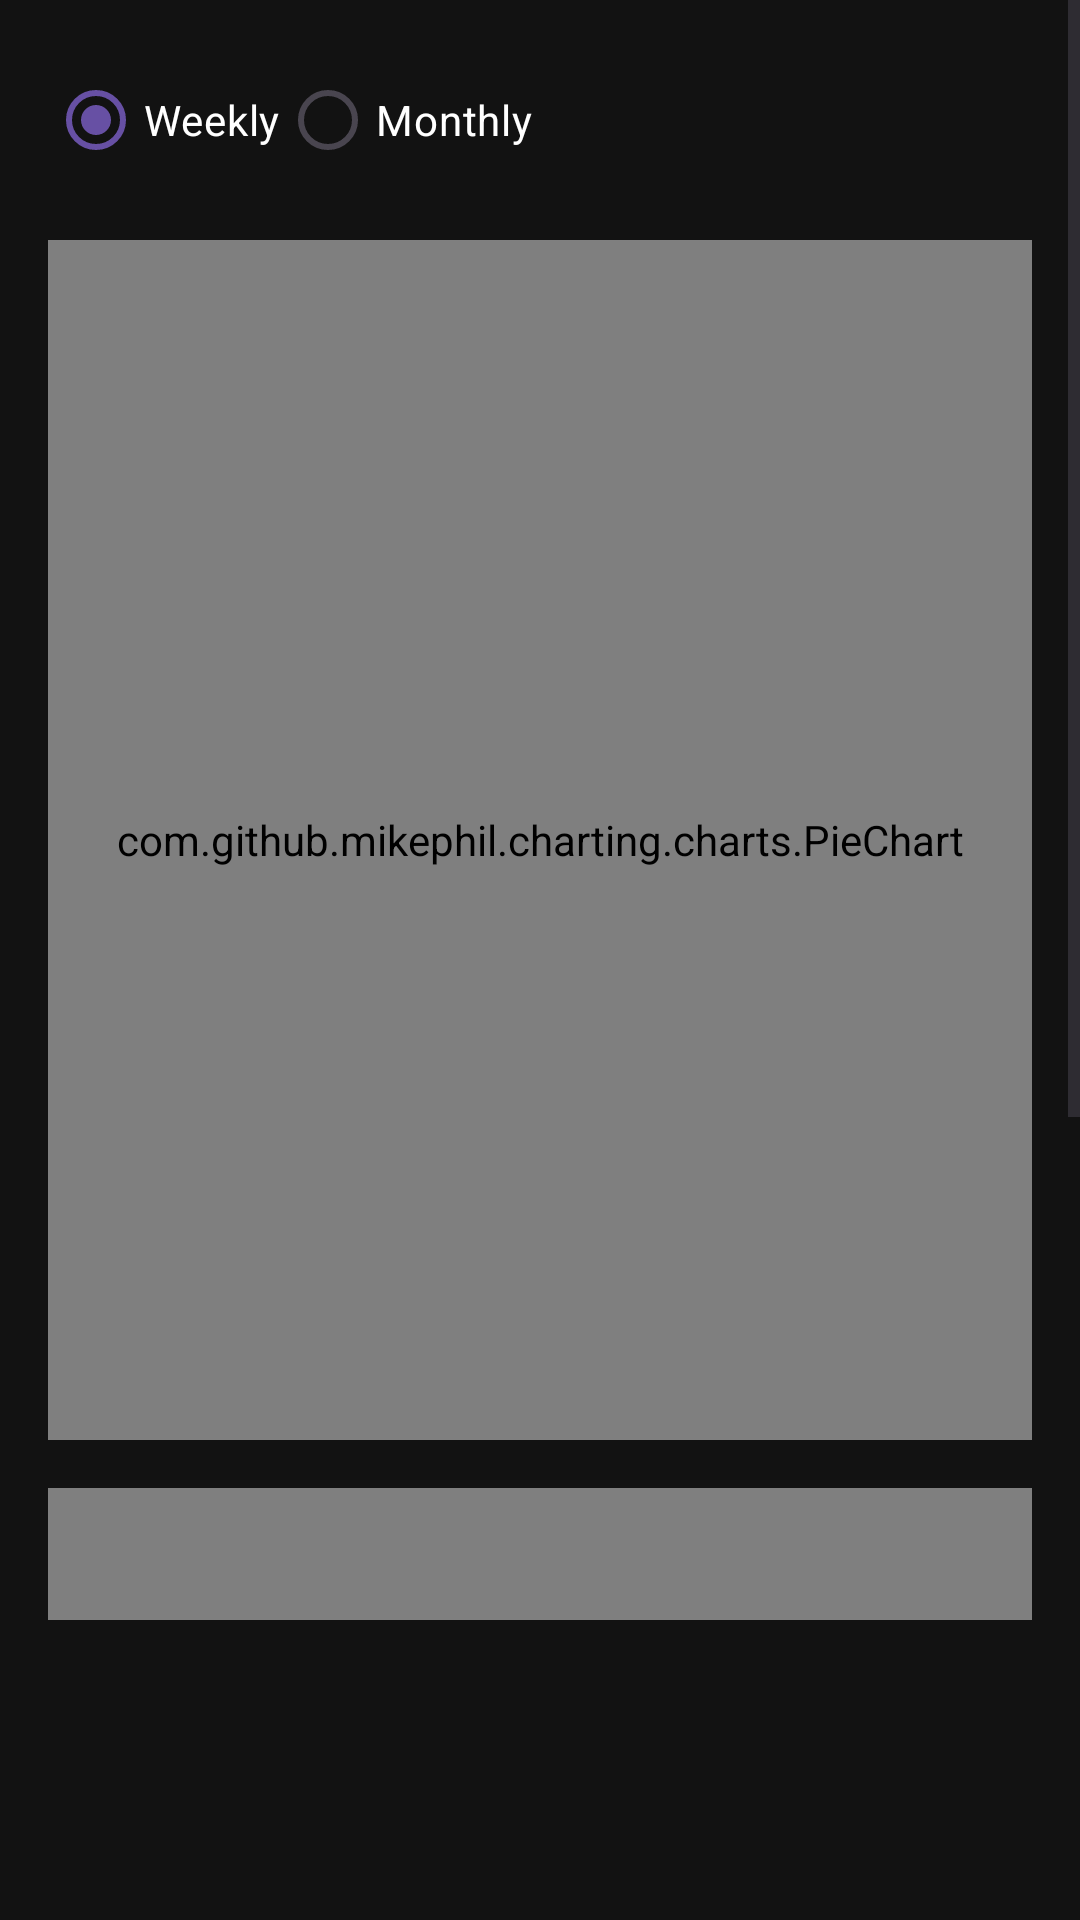

Write the Android layout XML for this screen, with the resource values it uses.
<!-- AndroidManifest.xml: application theme Theme.BudgetBuddy -->
<!-- res/layout/fragment_reports.xml -->
<?xml version="1.0" encoding="utf-8"?>

<ScrollView xmlns:android="http://schemas.android.com/apk/res/android"
    android:layout_width="match_parent"
    android:layout_height="match_parent"
    android:fillViewport="true"
    android:background="#121212"
    android:paddingBottom="100dp">

    <LinearLayout
        android:orientation="vertical"
        android:layout_width="match_parent"
        android:layout_height="wrap_content"
        android:padding="16dp">

        <RadioGroup
            android:id="@+id/viewToggleGroup"
            android:layout_width="wrap_content"
            android:layout_height="wrap_content"
            android:orientation="horizontal"
            android:layout_marginBottom="16dp"
            android:clipToPadding="false"
            android:clipChildren="false">

            <RadioButton
                android:id="@+id/weeklyToggle"
                android:layout_width="wrap_content"
                android:layout_height="wrap_content"
                android:checked="true"
                android:text="Weekly"
                android:textColor="#FFFFFF" />

            <RadioButton
                android:id="@+id/monthlyToggle"
                android:layout_width="wrap_content"
                android:layout_height="wrap_content"
                android:text="Monthly"
                android:textColor="#FFFFFF" />
        </RadioGroup>

        <com.github.mikephil.charting.charts.PieChart
            android:id="@+id/pieChart"
            android:layout_width="match_parent"
            android:layout_height="400dp"
            android:layout_marginBottom="16dp" />

        <com.github.mikephil.charting.charts.BarChart
            android:id="@+id/barChart"
            android:layout_width="match_parent"
            android:layout_height="400dp"
            android:layout_marginBottom="16dp" />

    </LinearLayout>
</ScrollView>
<!-- resources referenced by this layout -->
<resources>
  <style name="Theme.BudgetBuddy" parent="Base.Theme.BudgetBuddy" />
  <style name="Base.Theme.BudgetBuddy" parent="Theme.Material3.DayNight.NoActionBar">
          
      </style>
</resources>
